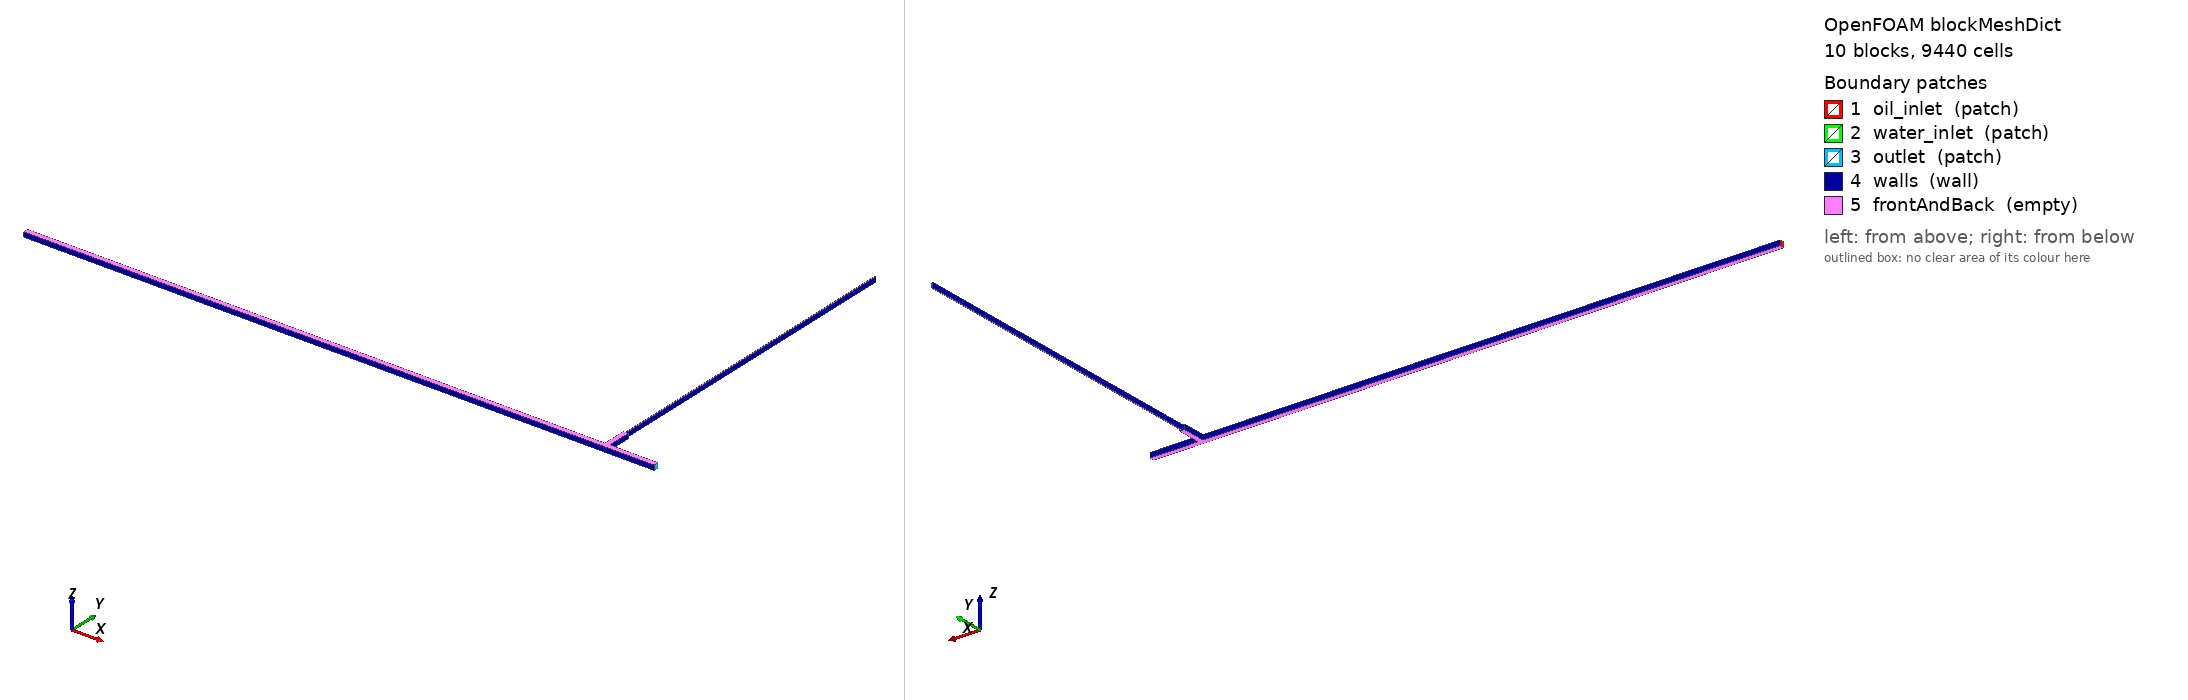

OpenFOAM case: the mesh blockMesh builds from blockMeshDict, 10 block(s), 9440 cells. Boundary patches (legend numbers): 1 oil_inlet (patch), 2 water_inlet (patch), 3 outlet (patch), 4 walls (wall), 5 frontAndBack (empty). Left view from above one corner, right view from below the opposite corner. Boundary conditions: 2 field file(s) under 0/; 5 of 5 drawn patches have an entry in a shipped field file.

=== system/blockMeshDict ===
/*--------------------------------*- C++ -*----------------------------------*\
| Generated by gen_blockmesh.py — edit that script, not this file.            |
\*---------------------------------------------------------------------------*/
FoamFile
{
    version     2.0;
    format      ascii;
    class       dictionary;
    object      blockMeshDict;
}
// * * * * * * * * * * * * * * * * * * * * * * * * * * * * * * * * * * * * * //

scale 1e-6;   // coordinates below are micrometres

vertices
(
    (-46000.0 0.0 0.0)   // 0
    (0.0 0.0 0.0)   // 1
    (0.0 400.0 0.0)   // 2
    (-46000.0 400.0 0.0)   // 3
    (-46000.0 0.0 400.0)   // 4
    (0.0 0.0 400.0)   // 5
    (0.0 400.0 400.0)   // 6
    (-46000.0 400.0 400.0)   // 7
    (2000.0 0.0 0.0)   // 8
    (2000.0 400.0 0.0)   // 9
    (2000.0 0.0 400.0)   // 10
    (2000.0 400.0 400.0)   // 11
    (2160.0 0.0 0.0)   // 12
    (2160.0 400.0 0.0)   // 13
    (2160.0 0.0 400.0)   // 14
    (2160.0 400.0 400.0)   // 15
    (2240.0 0.0 0.0)   // 16
    (2240.0 400.0 0.0)   // 17
    (2240.0 0.0 400.0)   // 18
    (2240.0 400.0 400.0)   // 19
    (2400.0 0.0 0.0)   // 20
    (2400.0 400.0 0.0)   // 21
    (2400.0 0.0 400.0)   // 22
    (2400.0 400.0 400.0)   // 23
    (6400.0 0.0 0.0)   // 24
    (6400.0 400.0 0.0)   // 25
    (6400.0 0.0 400.0)   // 26
    (6400.0 400.0 400.0)   // 27
    (2160.0 2400.0 0.0)   // 28
    (2000.0 2400.0 0.0)   // 29
    (2160.0 2400.0 400.0)   // 30
    (2000.0 2400.0 400.0)   // 31
    (2240.0 2400.0 0.0)   // 32
    (2240.0 2400.0 400.0)   // 33
    (2400.0 2400.0 0.0)   // 34
    (2400.0 2400.0 400.0)   // 35
    (2240.0 29400.0 0.0)   // 36
    (2160.0 29400.0 0.0)   // 37
    (2240.0 29400.0 400.0)   // 38
    (2160.0 29400.0 400.0)   // 39
);

blocks
(
    hex (0 1 2 3 4 5 6 7) (100 20 1) simpleGrading (0.1 1 1)
    hex (1 8 9 2 5 10 11 6) (100 20 1) simpleGrading (1 1 1)
    hex (8 12 13 9 10 14 15 11) (8 20 1) simpleGrading (1 1 1)
    hex (12 16 17 13 14 18 19 15) (4 20 1) simpleGrading (1 1 1)
    hex (16 20 21 17 18 22 23 19) (8 20 1) simpleGrading (1 1 1)
    hex (20 24 25 21 22 26 27 23) (200 20 1) simpleGrading (1 1 1)
    hex (9 13 28 29 11 15 30 31) (8 40 1) simpleGrading (1 6 1)
    hex (13 17 32 28 15 19 33 30) (4 40 1) simpleGrading (1 6 1)
    hex (17 21 34 32 19 23 35 33) (8 40 1) simpleGrading (1 6 1)
    hex (28 32 36 37 30 33 38 39) (4 60 1) simpleGrading (1 12 1)
);

edges
(
);

boundary
(
    oil_inlet
    {
        type patch;
        faces
        (
            (0 4 7 3)
        );
    }
    water_inlet
    {
        type patch;
        faces
        (
            (37 39 38 36)
        );
    }
    outlet
    {
        type patch;
        faces
        (
            (24 25 27 26)
        );
    }
    walls
    {
        type wall;
        faces
        (
            (0 1 5 4)
            (3 7 6 2)
            (1 8 10 5)
            (2 6 11 9)
            (8 12 14 10)
            (12 16 18 14)
            (16 20 22 18)
            (20 24 26 22)
            (21 23 27 25)
            (9 11 31 29)
            (29 31 30 28)
            (21 34 35 23)
            (32 33 35 34)
            (28 30 39 37)
            (32 36 38 33)
        );
    }
    frontAndBack
    {
        type empty;
        faces
        (
            (0 3 2 1)
            (4 5 6 7)
            (1 2 9 8)
            (5 10 11 6)
            (8 9 13 12)
            (10 14 15 11)
            (12 13 17 16)
            (14 18 19 15)
            (16 17 21 20)
            (18 22 23 19)
            (20 21 25 24)
            (22 26 27 23)
            (9 29 28 13)
            (11 15 30 31)
            (13 28 32 17)
            (15 19 33 30)
            (17 32 34 21)
            (19 23 35 33)
            (28 37 36 32)
            (30 33 38 39)
        );
    }
);

mergePatchPairs
(
);

// ************************************************************************* //


=== 0/alpha.water ===
/*--------------------------------*- C++ -*----------------------------------*\
| =========                 |                                                 |
| \\      /  F ield         | OpenFOAM: The Open Source CFD Toolbox           |
|  \\    /   O peration     | Version:  11                                    |
|   \\  /    A nd           | Website:  www.openfoam.org                      |
|    \\/     M anipulation  |                                                 |
\*---------------------------------------------------------------------------*/
FoamFile
{
    version     2.0;
    format      ascii;
    class       volScalarField;
    object      alpha.water;
}
// * * * * * * * * * * * * * * * * * * * * * * * * * * * * * * * * * * * * * //

dimensions      [0 0 0 0 0 0 0];

internalField   uniform 0;

boundaryField
{
    oil_inlet
    {
        type            fixedValue;
        value           uniform 0;
    }

    water_inlet
    {
        type            fixedValue;
        value           uniform 1;
    }

    outlet
    {
        type            inletOutlet;
        inletValue      uniform 0;
        value           uniform 0;
    }

    walls
    {
        // Strongly oil-wet walls: theta0 measured through the water phase,
        // 160 deg keeps the water thread off the walls so it can neck and
        // pinch off (120 deg let water spread as a stable wall film).
        // ESI (v2306+) name: constantAlphaContactAngle
        // Foundation (11+) name: contactAngle
        type            constantAlphaContactAngle;
        theta0          160;
        limit           gradient;
        value           uniform 0;
    }

    frontAndBack
    {
        type            empty;
    }
    
    defaultFaces
    {
        type            empty;
    }
}

// ************************************************************************* //


=== 0/p_rgh ===
/*--------------------------------*- C++ -*----------------------------------*\
| =========                 |                                                 |
| \\      /  F ield         | OpenFOAM: The Open Source CFD Toolbox           |
|  \\    /   O peration     | Version:  v2306                                 |
|   \\  /    A nd           | Website:  www.openfoam.com                      |
|    \\/     M anipulation  |                                                 |
\*---------------------------------------------------------------------------*/
FoamFile
{
    version     2.0;
    format      ascii;
    class       volScalarField;
    object      p_rgh;
}
// * * * * * * * * * * * * * * * * * * * * * * * * * * * * * * * * * * * * * //

// p_rgh = p - rho*g*h (pressure minus hydrostatic component)
// For microfluidic scales, hydrostatic pressure is negligible
// so p_rgh ≈ p

dimensions      [1 -1 -2 0 0 0 0];

internalField   uniform 0;

boundaryField
{
    oil_inlet
    {
        // 46 mm x 400 um on-chip oil serpentine: ~3.3 kPa at 20 mm/s
        // (Ca = 0.032). Hydrostatic equivalent: ~40 cm water column.
        type            totalPressure;
        p0              uniform 3900;
        value           uniform 3900;
    }

    water_inlet
    {
        // 80 um x 27 mm resistor channel == ~31 cm of 0.3 mm-ID tubing
        // upstream of the chip port. ~1.25 kPa at 5 mm/s, plus junction
        // (~0.4 kPa) and the ~150 Pa capillary entry threshold.
        // Hydrostatic equivalent: ~18 cm water column.
        type            totalPressure;
        p0              uniform 1800;
        value           uniform 1800;
    }

    outlet
    {
        // Atmospheric pressure (gauge = 0)
        type            fixedValue;
        value           uniform 0;
    }

    walls
    {
        // Zero-flux for pressure at walls
        type            fixedFluxPressure;
        value           uniform 0;
    }

    frontAndBack
    {
        type            empty;
    }
}

// ************************************************************************* //
